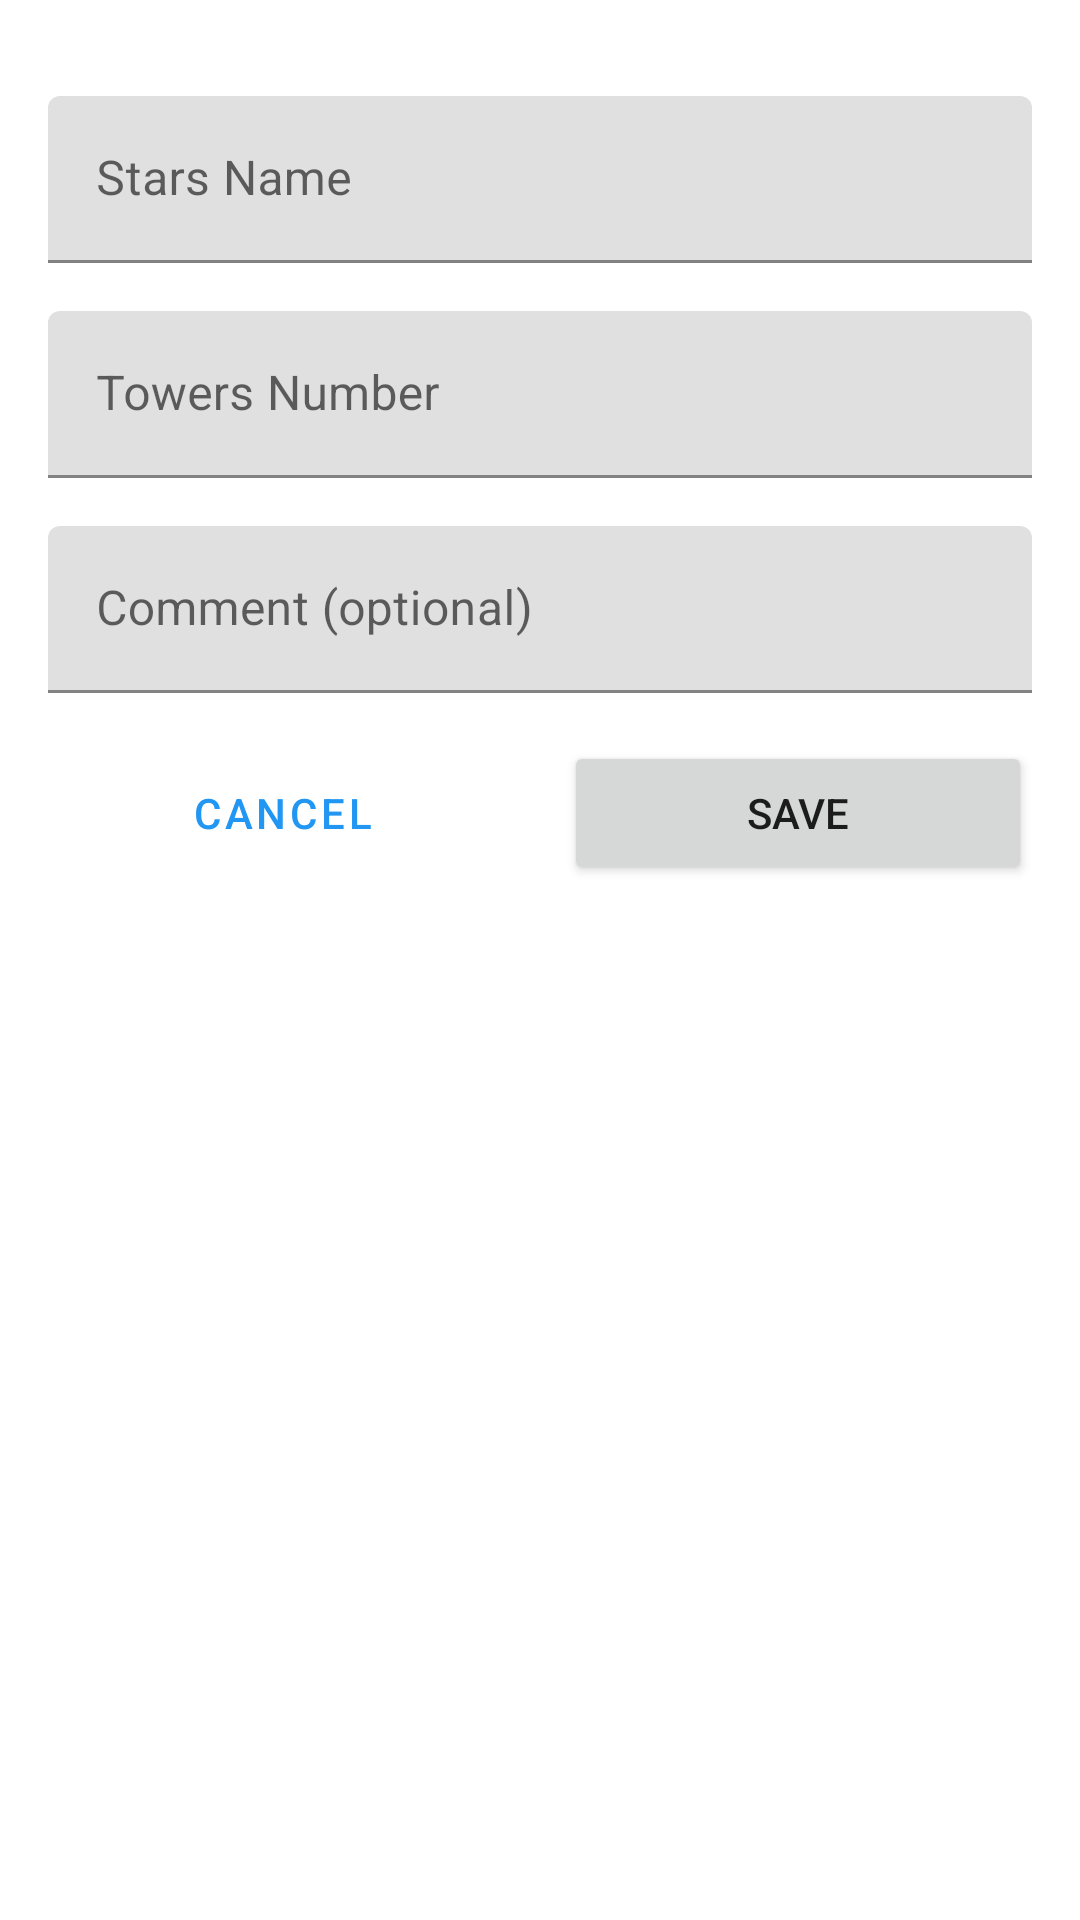

Layout XML and referenced resources for this Android screen:
<!-- AndroidManifest.xml: application theme Theme.Beadando -->
<!-- res/layout/fragment_new_star.xml -->
<?xml version="1.0" encoding="utf-8"?>
<ScrollView xmlns:android="http://schemas.android.com/apk/res/android"
    xmlns:app="http://schemas.android.com/apk/res-auto"
    android:layout_width="match_parent"
    android:layout_height="match_parent">


    <androidx.constraintlayout.widget.ConstraintLayout
        android:layout_width="match_parent"
        android:layout_height="wrap_content"
        android:padding="@dimen/margin">

        <com.google.android.material.textfield.TextInputLayout
            android:id="@+id/star_name_label"
            android:layout_width="0dp"
            android:layout_height="wrap_content"
            android:layout_marginTop="@dimen/margin"
            android:hint="@string/star_name_req"
            app:layout_constraintEnd_toEndOf="parent"
            app:layout_constraintStart_toStartOf="parent"
            app:layout_constraintTop_toTopOf="parent">

            <com.google.android.material.textfield.TextInputEditText
                android:id="@+id/star_name"
                android:layout_width="match_parent"
                android:layout_height="match_parent"
                android:inputType="textAutoComplete|textCapWords"
                android:singleLine="true" />
        </com.google.android.material.textfield.TextInputLayout>

        <com.google.android.material.textfield.TextInputLayout
            android:id="@+id/tower_number_label"
            android:layout_width="0dp"
            android:layout_height="wrap_content"
            android:layout_marginTop="@dimen/margin"
            android:hint="@string/tower_number_req"
            app:layout_constraintEnd_toEndOf="parent"
            app:layout_constraintStart_toStartOf="parent"
            app:layout_constraintTop_toBottomOf="@+id/star_name_label">

            <com.google.android.material.textfield.TextInputEditText
                android:id="@+id/tower_number"
                android:layout_width="match_parent"
                android:layout_height="match_parent"
                android:inputType="numberDecimal"
                android:singleLine="true" />

        </com.google.android.material.textfield.TextInputLayout>

        <com.google.android.material.textfield.TextInputLayout
            android:id="@+id/star_comment_label"
            android:layout_width="0dp"
            android:layout_height="wrap_content"
            android:layout_marginTop="@dimen/margin"
            android:hint="@string/comment_optional"
            app:layout_constraintEnd_toEndOf="parent"
            app:layout_constraintStart_toStartOf="parent"
            app:layout_constraintTop_toBottomOf="@+id/tower_number_label">

            <com.google.android.material.textfield.TextInputEditText
                android:id="@+id/star_comment"
                android:layout_width="match_parent"
                android:layout_height="match_parent"
                android:inputType="textAutoComplete|textCapWords"
                android:singleLine="true" />
        </com.google.android.material.textfield.TextInputLayout>

        <Button
            android:id="@+id/cancel_button"
            style="?attr/materialButtonOutlinedStyle"
            android:layout_width="0dp"
            android:layout_height="wrap_content"
            android:layout_marginEnd="@dimen/margin"
            android:text="@string/cancel"
            app:layout_constraintEnd_toStartOf="@id/save_button"
            app:layout_constraintStart_toStartOf="parent"
            app:layout_constraintTop_toTopOf="@id/save_button" />

        <Button
            android:id="@+id/save_button"
            android:layout_width="0dp"
            android:layout_height="wrap_content"
            android:layout_marginTop="@dimen/margin"
            android:text="@string/save"
            app:layout_constraintBottom_toBottomOf="parent"
            app:layout_constraintEnd_toEndOf="parent"
            app:layout_constraintStart_toEndOf="@id/cancel_button"
            app:layout_constraintTop_toBottomOf="@id/star_comment_label" />

    </androidx.constraintlayout.widget.ConstraintLayout>
</ScrollView>
<!-- resources referenced by this layout -->
<resources>
  <dimen name="margin">16dp</dimen>
  <string name="cancel">Cancel</string>
  <string name="comment_optional">Comment (optional)</string>
  <string name="save">save</string>
  <string name="star_name_req">Stars Name</string>
  <string name="tower_number_req">Towers Number</string>
  <style name="Theme.Beadando" parent="Theme.MaterialComponents.DayNight.DarkActionBar">
          
          <item name="colorPrimary">@color/blue_500</item>
          <item name="colorPrimaryVariant">@color/blue_700</item>
          <item name="colorOnPrimary">@color/white</item>
          
          <item name="colorSecondary">@color/teal_200</item>
          <item name="colorSecondaryVariant">@color/teal_700</item>
          <item name="colorOnSecondary">@color/black</item>
          
          <item name="android:statusBarColor" tools:targetApi="l">?attr/colorPrimaryVariant</item>
          
      </style>
  <color name="blue_500">#FF2196F3</color>
  <color name="blue_700">#FF1976D2</color>
  <color name="white">#FFFFFFFF</color>
  <color name="teal_200">#FF03DAC5</color>
  <color name="teal_700">#FF018786</color>
  <color name="black">#FF000000</color>
</resources>
